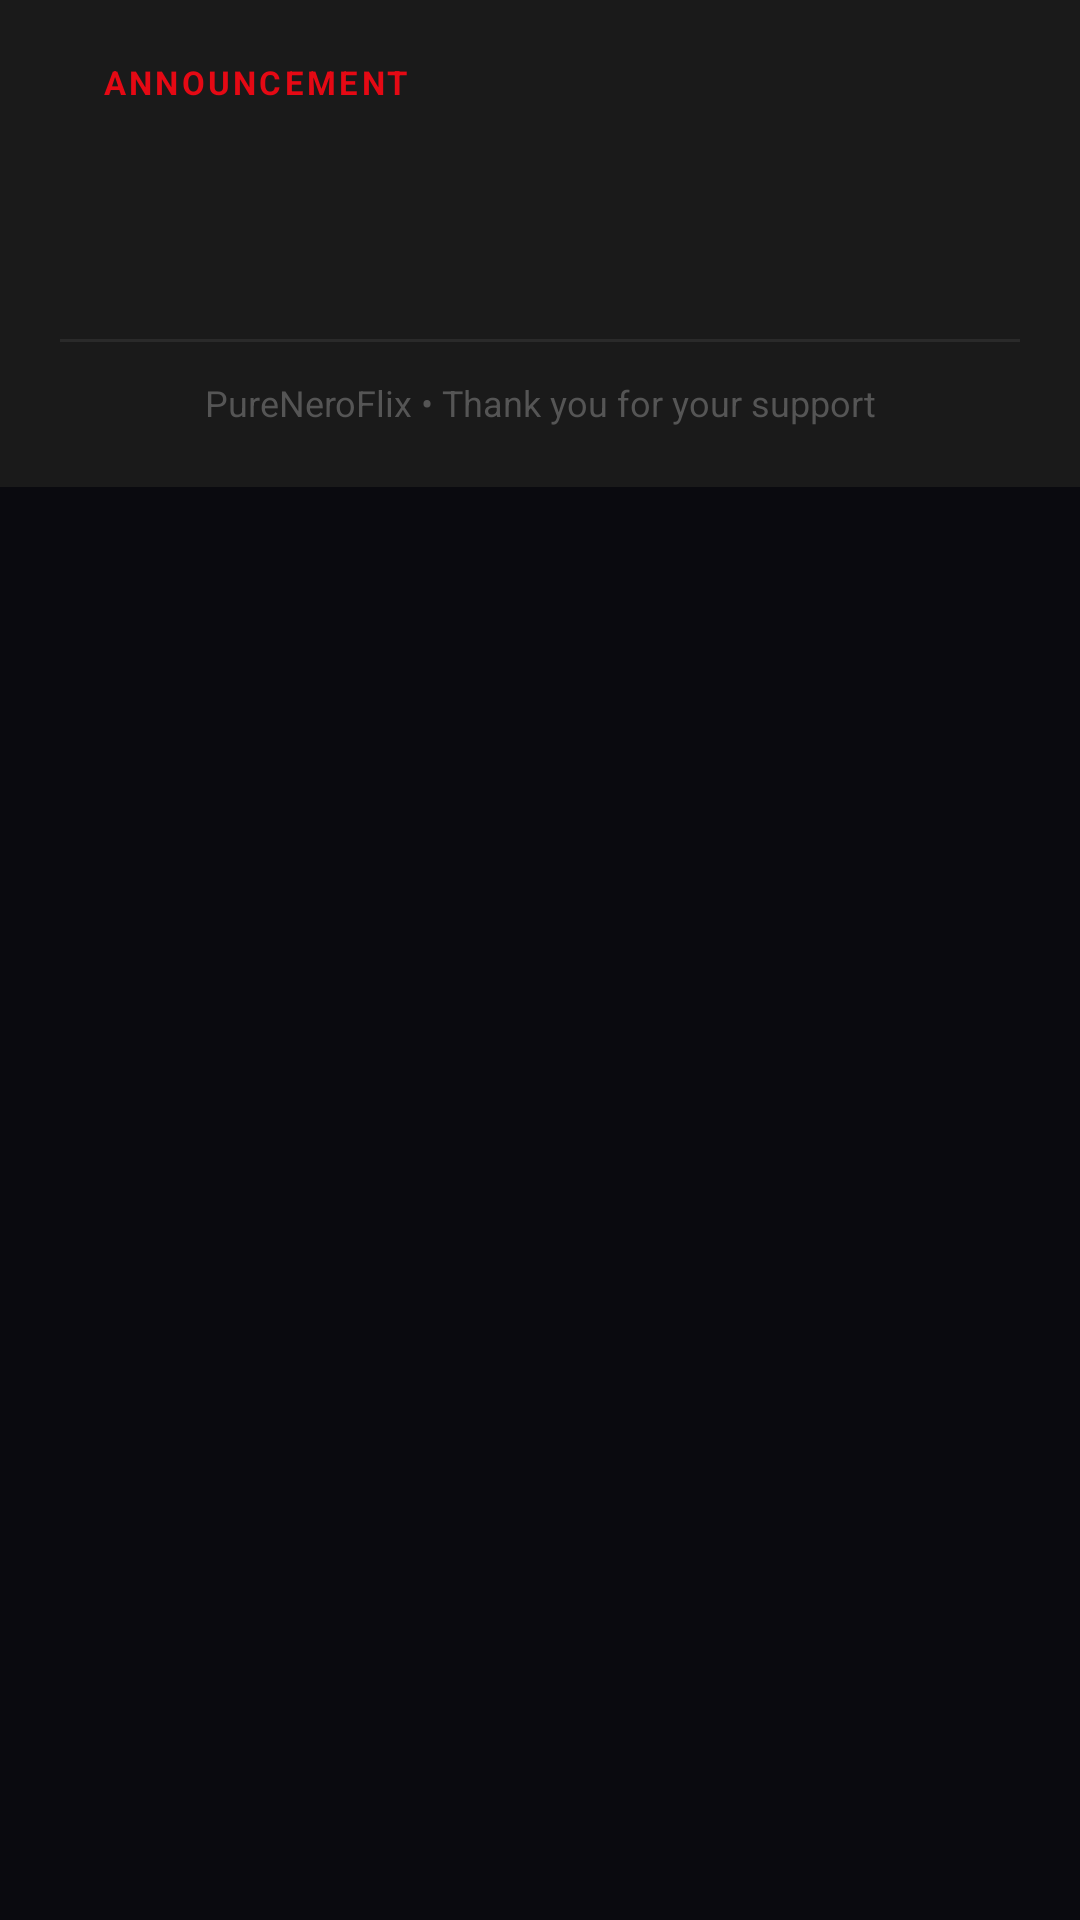

Layout XML and referenced resources for this Android screen:
<!-- AndroidManifest.xml: application theme Theme.NeroFlix -->
<!-- res/layout/dialog_announcement.xml -->
<?xml version="1.0" encoding="utf-8"?>
<ScrollView xmlns:android="http://schemas.android.com/apk/res/android"
    xmlns:app="http://schemas.android.com/apk/res-auto"
    android:layout_width="match_parent"
    android:layout_height="wrap_content"
    android:maxHeight="600dp">

    <LinearLayout
        android:layout_width="match_parent"
        android:layout_height="wrap_content"
        android:orientation="vertical"
        android:padding="20dp"
        android:background="#1A1A1A">

        
        <LinearLayout
            android:layout_width="wrap_content"
            android:layout_height="wrap_content"
            android:orientation="horizontal"
            android:gravity="center_vertical"
            android:layout_marginBottom="8dp">

            <View
                android:layout_width="8dp"
                android:layout_height="8dp"
                android:background="@drawable/circle_red"
                android:layout_marginEnd="6dp"/>

            <TextView
                android:id="@+id/announcement_badge"
                android:layout_width="wrap_content"
                android:layout_height="wrap_content"
                android:text="ANNOUNCEMENT"
                android:textSize="11sp"
                android:textColor="#E50914"
                android:textStyle="bold"
                android:letterSpacing="0.1"/>

        </LinearLayout>

        
        <TextView
            android:id="@+id/announcement_title_text"
            android:layout_width="match_parent"
            android:layout_height="wrap_content"
            android:textSize="22sp"
            android:textStyle="bold"
            android:textColor="#FFFFFF"
            android:layout_marginBottom="6dp"/>

        
        <TextView
            android:id="@+id/announcement_message"
            android:layout_width="match_parent"
            android:layout_height="wrap_content"
            android:textSize="14sp"
            android:textColor="#AAAAAA"
            android:lineSpacingMultiplier="1.4"
            android:layout_marginBottom="16dp"/>

        
        <androidx.cardview.widget.CardView
            android:id="@+id/announcement_image_card"
            android:layout_width="match_parent"
            android:layout_height="wrap_content"
            android:layout_marginBottom="16dp"
            android:visibility="gone"
            app:cardCornerRadius="12dp"
            app:cardElevation="0dp">

            <ImageView
                android:id="@+id/announcement_image"
                android:layout_width="match_parent"
                android:layout_height="wrap_content"
                android:scaleType="fitCenter"
                android:adjustViewBounds="true"/>

        </androidx.cardview.widget.CardView>

        
        <View
            android:layout_width="match_parent"
            android:layout_height="1dp"
            android:background="#2A2A2A"
            android:layout_marginBottom="12dp"/>

        
        <TextView
            android:layout_width="match_parent"
            android:layout_height="wrap_content"
            android:text="PureNeroFlix • Thank you for your support"
            android:textSize="12sp"
            android:textColor="#555555"
            android:gravity="center"/>

    </LinearLayout>
</ScrollView>
<!-- resources referenced by this layout -->
<resources>
  <style name="Theme.NeroFlix" parent="Theme.MaterialComponents.NoActionBar">
          <item name="colorPrimary">@color/neon_red</item>
          <item name="colorPrimaryVariant">@color/neon_red_dark</item>
          <item name="colorOnPrimary">@color/text_primary</item>
          <item name="colorSurface">@color/bg_secondary</item>
          <item name="colorOnSurface">@color/text_primary</item>
          <item name="android:windowBackground">@color/bg_primary</item>
          <item name="android:statusBarColor">@color/bg_primary</item>
          <item name="android:navigationBarColor">@color/bg_primary</item>
          <item name="android:windowNoTitle">true</item>
          <item name="android:windowActionBar">false</item>
          <item name="android:windowFullscreen">false</item>
          <item name="android:windowContentOverlay">@null</item>
      </style>
  <color name="neon_red">#E50914</color>
  <color name="neon_red_dark">#A00000</color>
  <color name="text_primary">#FFFFFF</color>
  <color name="bg_secondary">#12121A</color>
  <color name="bg_primary">#0A0A0F</color>
</resources>
